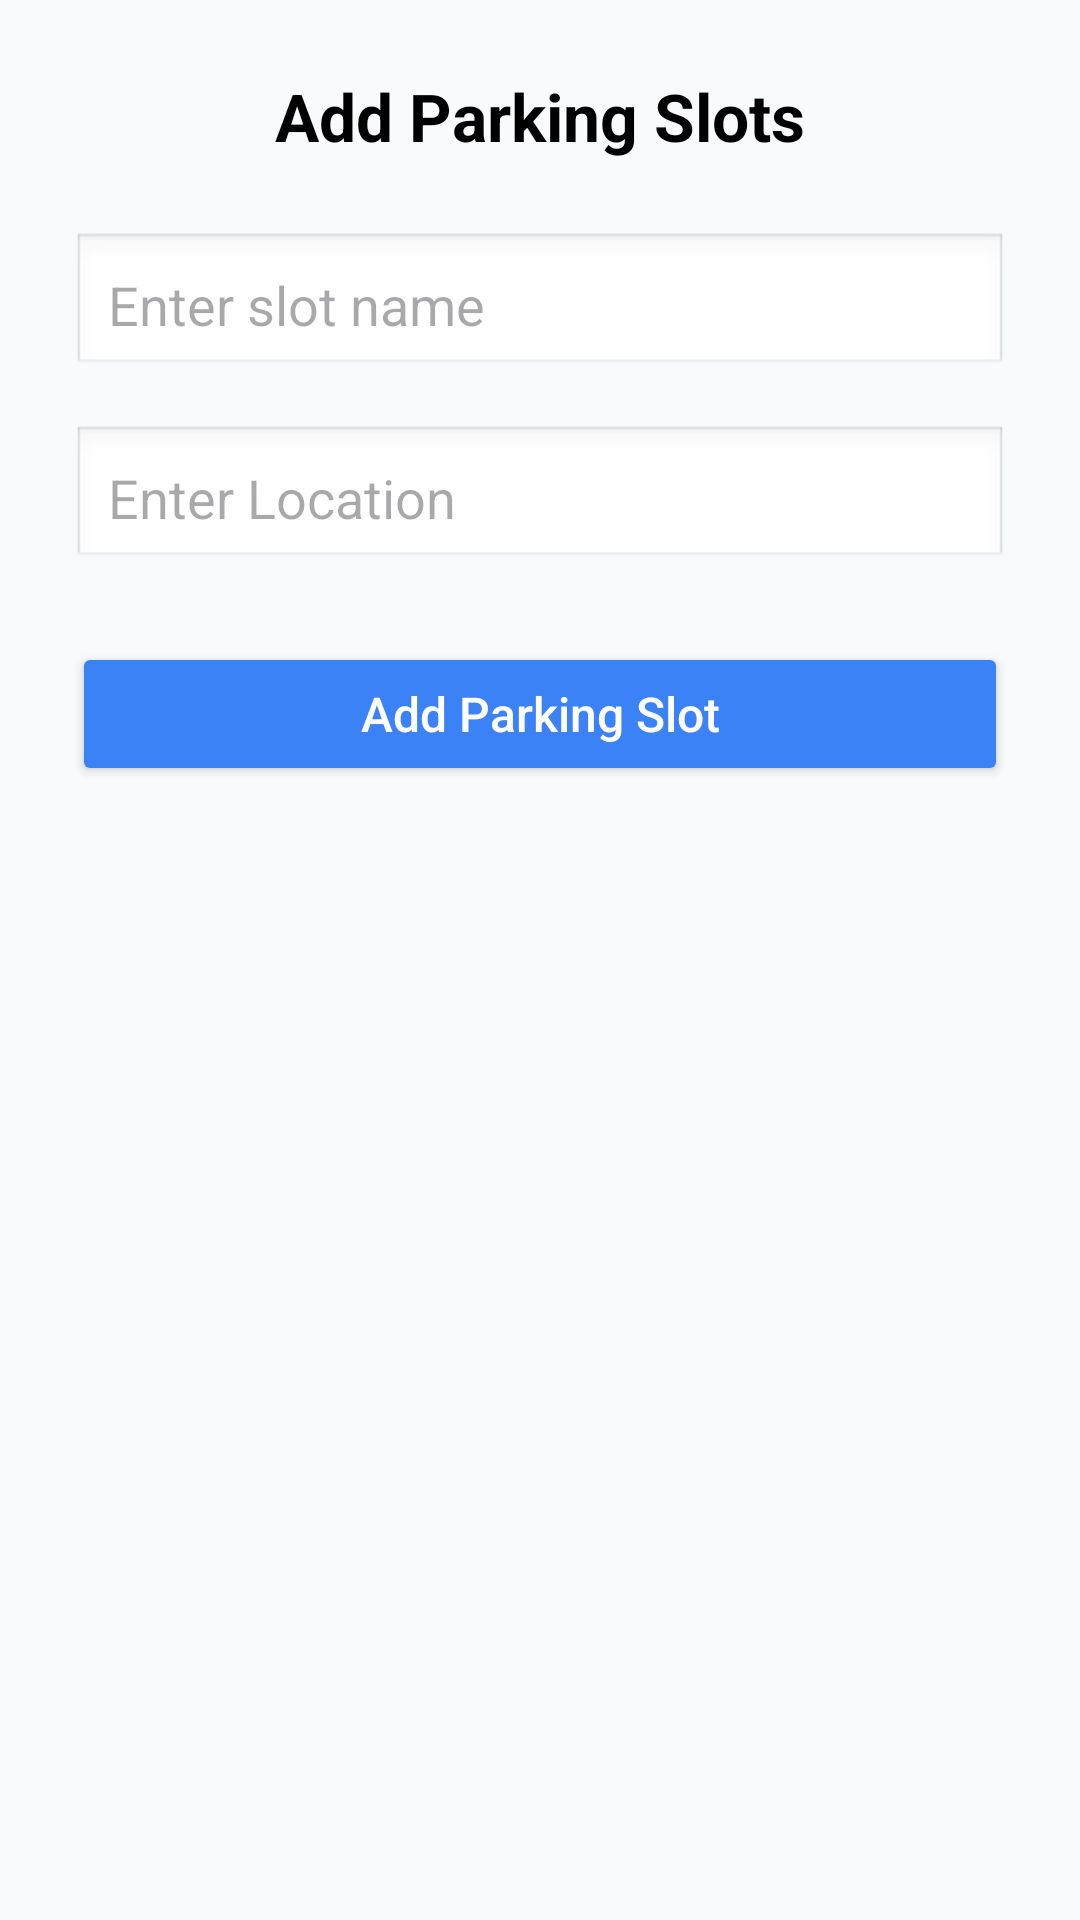

Android layout source for this screen:
<!-- AndroidManifest.xml: application theme Theme.spotwarn -->
<!-- res/layout/activity_add_parking.xml -->
<?xml version="1.0" encoding="utf-8"?>
<ScrollView xmlns:android="http://schemas.android.com/apk/res/android"
    android:layout_width="match_parent"
    android:layout_height="match_parent"
    android:fillViewport="true"
    android:background="#F9FAFB">

    <LinearLayout
        android:layout_width="match_parent"
        android:layout_height="wrap_content"
        android:orientation="vertical"
        android:padding="24dp">

        <TextView
            android:text="@string/add_parking_slots"
            android:textSize="22sp"
            android:textStyle="bold"
            android:textColor="#000000"
            android:layout_width="wrap_content"
            android:layout_height="wrap_content"
            android:layout_gravity="center_horizontal"
            android:layout_marginBottom="24dp" />

        <EditText
            android:id="@+id/etSlotName"
            android:hint="@string/enter_slot_name"
            android:layout_width="match_parent"
            android:layout_height="wrap_content"
            android:padding="12dp"
            android:background="@android:drawable/edit_text"
            android:inputType="text"
            android:layout_marginBottom="16dp" />

        <EditText
            android:id="@+id/etLocation"
            android:hint="@string/enter_location"
            android:layout_width="match_parent"
            android:layout_height="wrap_content"
            android:padding="12dp"
            android:background="@android:drawable/edit_text"
            android:inputType="text"
            android:layout_marginBottom="16dp" />

        <Button
            android:id="@+id/btnAddParking"
            android:text="@string/add_parking_slot"
            android:textAllCaps="false"
            android:textSize="16sp"
            android:layout_width="match_parent"
            android:layout_height="wrap_content"
            android:backgroundTint="#3B82F6"
            android:textColor="#FFFFFF"
            android:padding="12dp"
            android:layout_marginTop="8dp"
            android:layout_marginBottom="8dp" />

    </LinearLayout>
</ScrollView>
<!-- resources referenced by this layout -->
<resources>
  <string name="add_parking_slot">Add Parking Slot</string>
  <string name="add_parking_slots">Add Parking Slots</string>
  <string name="enter_location">Enter Location</string>
  <string name="enter_slot_name">Enter slot name</string>
  <style name="Theme.spotwarn" parent="Base.Theme.spotwarn" />
  <style name="Base.Theme.spotwarn" parent="Theme.Material3.DayNight.NoActionBar">
          
          
      </style>
</resources>
